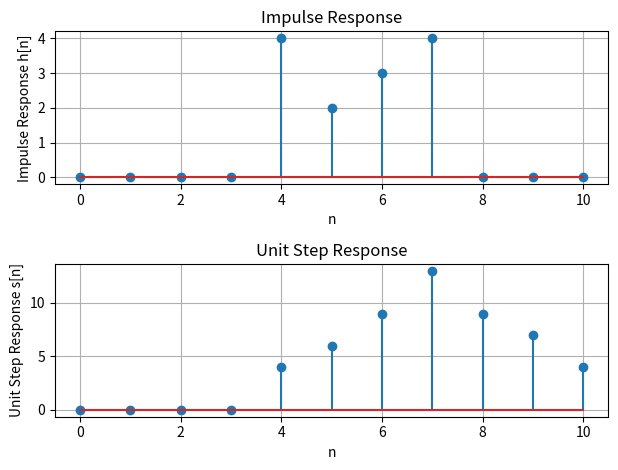

Here is the Python script that generated this plot:
import numpy as np
import matplotlib.pyplot as plt
x1 = np.array([4, 2, 3, 4])
n = np.arange(-len(x1) , len(x1))
impulse = np.where(n==0 , 1, 0)
unit = np.where(n>=0 ,1,0)
y = np.convolve(x1, impulse)
z = np.convolve(x1 , unit)
plt.subplot(2,1,1)
plt.stem(range(len(y)), y)
plt.xlabel('n')
plt.ylabel('Impulse Response h[n]')
plt.title('Impulse Response')
plt.grid()
plt.tight_layout()
plt.subplot(2,1,2)
plt.stem(range(len(z)) , z)
plt.xlabel('n')
plt.ylabel('Unit Step Response s[n]')
plt.title('Unit Step Response')
plt.grid()
plt.tight_layout()

plt.show()



